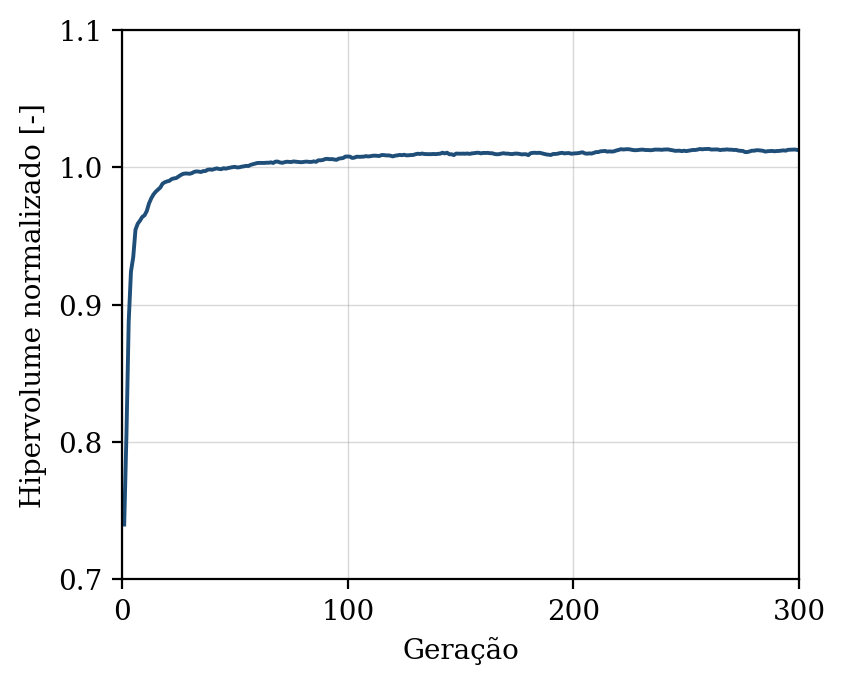

The data file committed next to this chart (first rows):
geracao, hipervolume, n_solucoes, n_avaliacoes
1, 0.7399, 4, 50
2, 0.8055, 10, 100
3, 0.8878, 15, 150
4, 0.9241, 18, 200
5, 0.9345, 23, 250
6, 0.9546, 26, 300
7, 0.959, 35, 350
8, 0.9612, 41, 400
9, 0.9639, 50, 450
10, 0.9651, 50, 500
11, 0.9681, 50, 550
12, 0.9738, 50, 600
13, 0.9775, 50, 650
14, 0.9803, 50, 700
15, 0.9823, 50, 750
16, 0.9839, 50, 800
17, 0.9853, 50, 850
18, 0.9881, 50, 900
19, 0.9892, 50, 950
20, 0.9898, 50, 1000
21, 0.9902, 50, 1050
22, 0.9914, 50, 1100
23, 0.992, 50, 1150
24, 0.9922, 50, 1200
25, 0.9933, 50, 1250
26, 0.9944, 50, 1300
27, 0.9952, 50, 1350
28, 0.9955, 50, 1400
29, 0.9955, 50, 1450
30, 0.9953, 50, 1500
31, 0.9958, 50, 1550
32, 0.9967, 50, 1600
33, 0.9971, 50, 1650
34, 0.9969, 50, 1700
35, 0.9966, 50, 1750
36, 0.9973, 50, 1800
37, 0.9973, 50, 1850
38, 0.9983, 50, 1900
39, 0.9984, 50, 1950
40, 0.9983, 50, 2000
41, 0.9988, 50, 2050
42, 0.9992, 50, 2100
43, 0.9988, 50, 2150
44, 0.9986, 50, 2200
45, 0.9994, 50, 2250
46, 0.999, 50, 2300
47, 0.9995, 50, 2350
48, 0.9998, 50, 2400
49, 1, 50, 2450
50, 1, 50, 2500
51, 0.9999, 50, 2550
52, 1, 50, 2600
53, 1, 50, 2650
54, 1.001, 50, 2700
55, 1.001, 50, 2750
56, 1.001, 50, 2800
57, 1.002, 50, 2850
58, 1.002, 50, 2900
59, 1.003, 50, 2950
60, 1.003, 50, 3000
... 240 more rows
